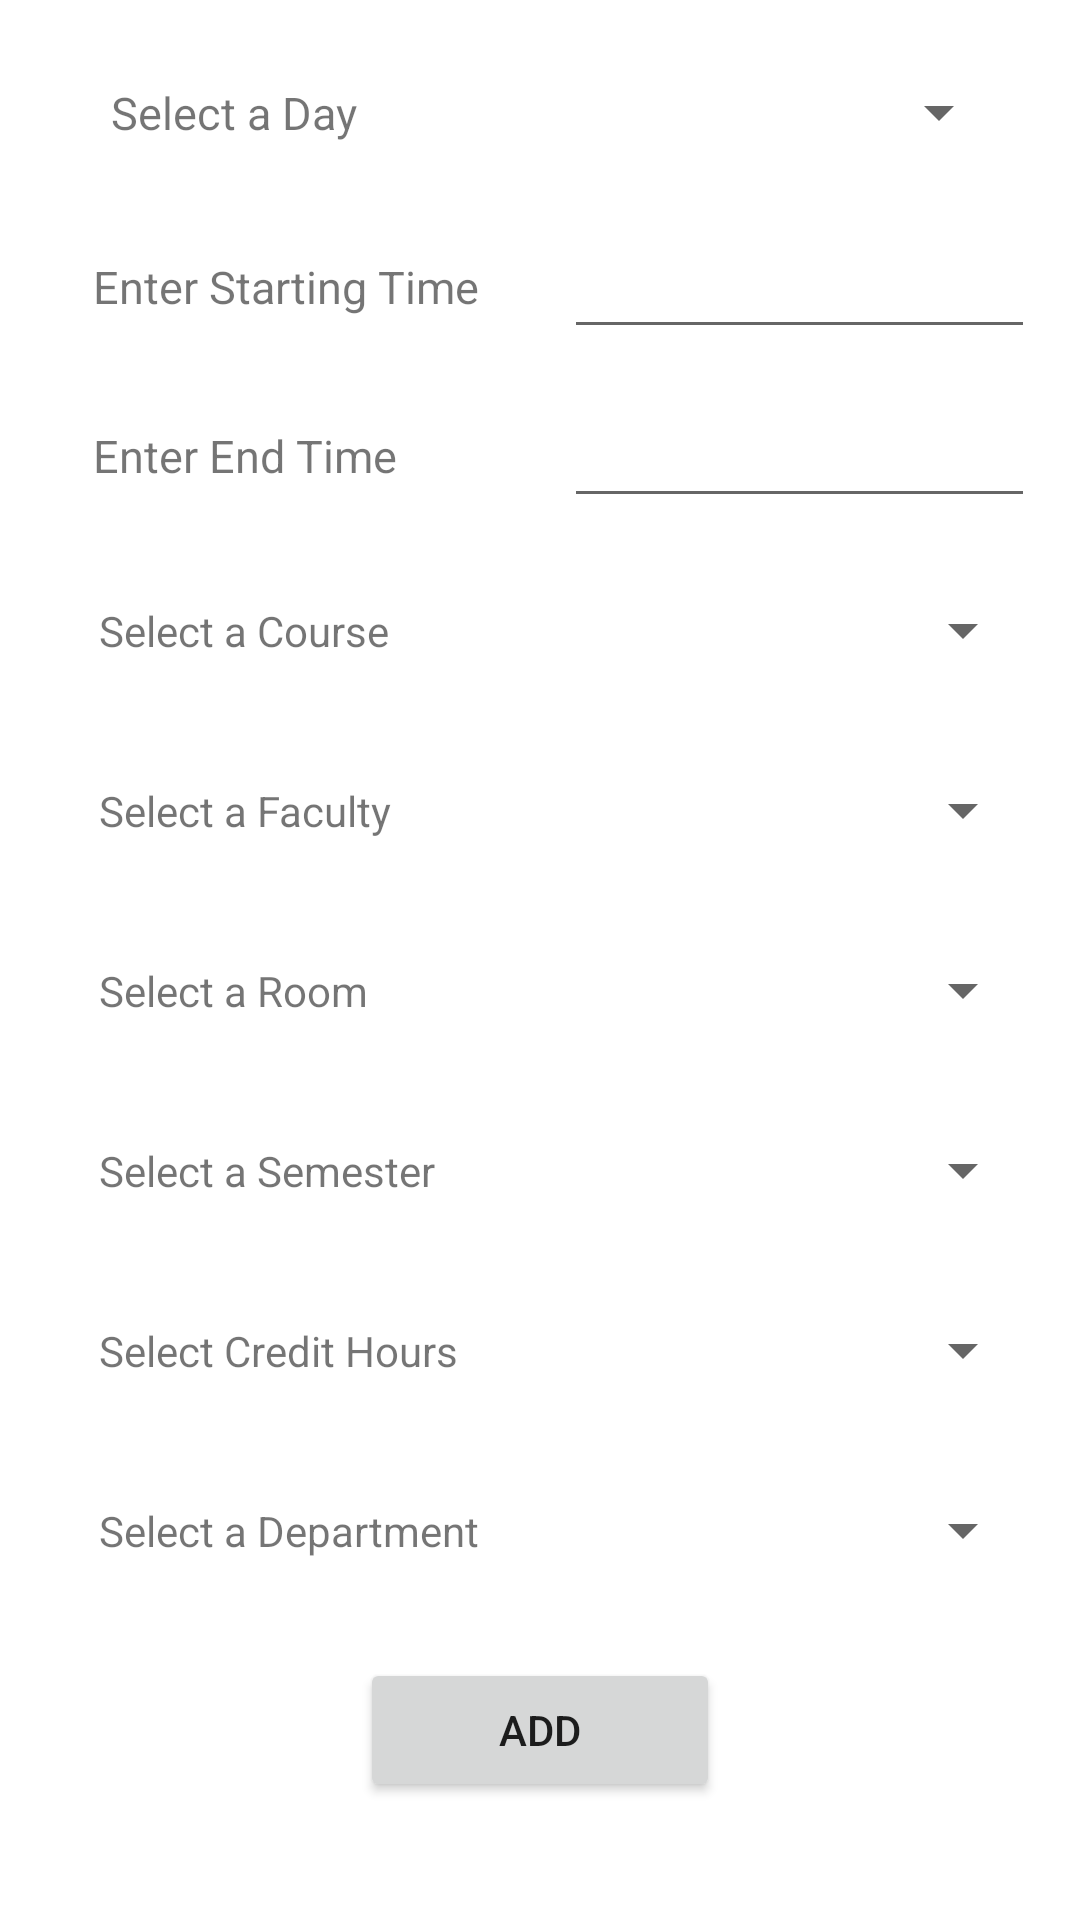

Android layout source for this screen:
<!-- AndroidManifest.xml: application theme Theme.SmartSchedulerAdmin -->
<!-- res/layout/fragment_add_new_schedule.xml -->
<?xml version="1.0" encoding="utf-8"?>
<ScrollView
    xmlns:android="http://schemas.android.com/apk/res/android"
    xmlns:tools="http://schemas.android.com/tools"
    android:layout_width="match_parent"
    android:layout_height="match_parent"
    tools:context=".fragments.schedule.AddNewScheduleFragment">

    <LinearLayout
        android:layout_width="match_parent"
        android:layout_height="wrap_content"
        android:orientation="vertical">


        <LinearLayout
            android:layout_width="match_parent"
            android:layout_height="45dp"
            android:layout_marginStart="15dp"
            android:layout_marginTop="15dp"
            android:layout_marginEnd="15dp"
            android:background="@drawable/blue_border_rounded_corner"
            android:gravity="center"
            android:orientation="horizontal"
            android:paddingStart="14dp"

            android:weightSum="2">

            <TextView
                android:layout_width="0dp"
                android:layout_height="wrap_content"
                android:layout_weight="1"
                android:textSize="15dp"
                android:text="Select a Day" />

            <Spinner
                android:id="@+id/allDaysSpinner"
                android:layout_width="0dp"
                android:layout_height="30dp"
                android:layout_gravity="center"
                android:layout_weight="0.9"
                android:spinnerMode="dropdown" />

        </LinearLayout>




        <LinearLayout
            android:layout_width="match_parent"
            android:layout_height="wrap_content"
            android:layout_marginStart="15dp"
            android:layout_marginTop="15dp"
            android:layout_marginEnd="15dp"
            android:background="@drawable/blue_border_rounded_corner"
            android:gravity="center"
            android:orientation="horizontal"
            android:paddingStart="16dp"
            android:weightSum="2">

            <TextView
                android:layout_width="0dp"
                android:layout_height="wrap_content"
                android:layout_weight="1"
                android:text="Enter Starting Time"
                android:textSize="15sp" />

            <EditText
                android:id="@+id/editText_StartingTime"
                android:layout_width="0dp"
                android:layout_height="wrap_content"
                android:layout_weight="1"
                android:focusable="false"
                android:focusableInTouchMode="false"
                android:autofillHints=""
                android:textColorHint="@color/black" />

        </LinearLayout>

        <LinearLayout
            android:layout_width="match_parent"
            android:layout_height="wrap_content"
            android:layout_marginStart="15dp"
            android:layout_marginTop="15dp"
            android:layout_marginEnd="15dp"
            android:background="@drawable/blue_border_rounded_corner"
            android:gravity="center"
            android:orientation="horizontal"
            android:paddingStart="16dp"
            android:weightSum="2">

            <TextView
                android:layout_width="0dp"
                android:layout_height="wrap_content"
                android:layout_weight="1"
                android:text="Enter End Time"
                android:textSize="15sp" />

            <EditText
                android:id="@+id/editText_EndingTime"
                android:layout_width="0dp"
                android:layout_height="wrap_content"
                android:layout_weight="1"
                android:focusable="false"
                android:focusableInTouchMode="false"
                android:autofillHints=""
                android:textColorHint="@color/black" />

        </LinearLayout>

        <LinearLayout
            android:layout_width="match_parent"
            android:layout_height="45dp"
            android:layout_marginStart="15dp"
            android:layout_marginTop="15dp"
            android:layout_marginEnd="15dp"
            android:background="@drawable/blue_border_rounded_corner"
            android:gravity="center"
            android:paddingStart="18dp"

            android:orientation="horizontal"
            android:weightSum="2">

            <TextView
                android:layout_width="0dp"
                android:layout_height="wrap_content"
                android:layout_weight="1"
                android:gravity="left"
                android:text="Select a Course" />

            <Spinner
                android:id="@+id/allCoursesSpinner"
                android:layout_width="0dp"
                android:layout_height="30dp"
                android:layout_gravity="center"
                android:layout_weight="1"
                android:spinnerMode="dropdown" />

        </LinearLayout>

        <LinearLayout
            android:layout_width="match_parent"
            android:layout_height="45dp"
            android:layout_marginStart="15dp"
            android:layout_marginTop="15dp"
            android:layout_marginEnd="15dp"
            android:background="@drawable/blue_border_rounded_corner"
            android:gravity="center"
            android:orientation="horizontal"
            android:paddingStart="18dp"

            android:weightSum="2">

            <TextView
                android:layout_width="0dp"
                android:layout_height="wrap_content"
                android:layout_weight="1"
                android:gravity="left"
                android:text="Select a Faculty" />

            <Spinner
                android:id="@+id/allFacultySpinner"
                android:layout_width="0dp"
                android:layout_height="30dp"
                android:layout_gravity="center"
                android:layout_weight="1"
                android:spinnerMode="dropdown" />

        </LinearLayout>

        <LinearLayout
            android:layout_width="match_parent"
            android:layout_height="45dp"
            android:layout_marginStart="15dp"
            android:layout_marginTop="15dp"
            android:layout_marginEnd="15dp"
            android:background="@drawable/blue_border_rounded_corner"
            android:gravity="center"
            android:orientation="horizontal"
            android:weightSum="2">

            <TextView
                android:layout_width="0dp"
                android:layout_height="wrap_content"
                android:layout_weight="1"
                android:gravity="left"
                android:paddingStart="18dp"
                android:text="Select a Room" />

            <Spinner
                android:id="@+id/allRoomSpinner"
                android:layout_width="0dp"
                android:layout_height="30dp"
                android:layout_gravity="center"
                android:layout_weight="1"
                android:spinnerMode="dropdown" />

        </LinearLayout>

        <LinearLayout
            android:layout_width="match_parent"
            android:layout_height="45dp"
            android:layout_marginStart="15dp"
            android:layout_marginTop="15dp"
            android:layout_marginEnd="15dp"
            android:background="@drawable/blue_border_rounded_corner"
            android:gravity="center"
            android:orientation="horizontal"
            android:weightSum="2">

            <TextView
                android:layout_width="0dp"
                android:layout_height="wrap_content"
                android:layout_weight="1"
                android:paddingStart="18dp"

                android:gravity="left"
                android:text="Select a Semester" />

            <Spinner
                android:id="@+id/allSemesterSpinner"
                android:layout_width="0dp"
                android:layout_height="30dp"
                android:layout_gravity="center"
                android:layout_weight="1"
                android:spinnerMode="dropdown" />

        </LinearLayout>

        <LinearLayout
            android:layout_width="match_parent"
            android:layout_height="45dp"
            android:layout_marginStart="15dp"
            android:layout_marginTop="15dp"
            android:layout_marginEnd="15dp"
            android:background="@drawable/blue_border_rounded_corner"
            android:gravity="center"
            android:orientation="horizontal"
            android:weightSum="2">

            <TextView
                android:layout_width="0dp"
                android:layout_height="wrap_content"
                android:layout_weight="1"
                android:paddingStart="18dp"

                android:gravity="left"
                android:text="Select Credit Hours" />

            <Spinner
                android:id="@+id/creditHourSpinner"
                android:layout_width="0dp"
                android:layout_height="30dp"
                android:layout_gravity="center"
                android:layout_weight="1"
                android:spinnerMode="dropdown" />

        </LinearLayout>

        <LinearLayout
            android:layout_width="match_parent"
            android:layout_height="45dp"
            android:layout_marginStart="15dp"
            android:layout_marginTop="15dp"
            android:layout_marginEnd="15dp"
            android:background="@drawable/blue_border_rounded_corner"
            android:gravity="center"
            android:orientation="horizontal"
            android:paddingStart="18dp"

            android:weightSum="2">

            <TextView
                android:layout_width="0dp"
                android:layout_height="wrap_content"
                android:layout_weight="1"
                android:gravity="left"
                android:text="Select a Department" />

            <Spinner
                android:id="@+id/allDepartmentSpinner"
                android:layout_width="0dp"
                android:layout_height="30dp"
                android:layout_gravity="center"
                android:layout_weight="1"
                android:spinnerMode="dropdown" />

        </LinearLayout>

        <Button
            android:id="@+id/add_Schedule_Button"
            android:layout_width="120dp"
            android:layout_height="wrap_content"
            android:layout_marginTop="20dp"
            android:layout_gravity="center"
            android:text="ADD" />

    </LinearLayout>

</ScrollView>
<!-- resources referenced by this layout -->
<resources>
  <style name="Theme.SmartSchedulerAdmin" parent="Theme.MaterialComponents.DayNight.NoActionBar">
          
          <item name="colorPrimary">@color/primary_color</item>
          <item name="colorPrimaryVariant">@color/primary_color_dark</item>
          <item name="colorOnPrimary">@color/white</item>
          
          <item name="colorSecondary">@color/teal_200</item>
          <item name="colorSecondaryVariant">@color/teal_700</item>
          <item name="colorOnSecondary">@color/black</item>
          
          <item name="android:statusBarColor" tools:targetApi="l">?attr/colorPrimaryVariant</item>
          
      </style>
  <!-- not gathered from this repository: default colours our renderer supplied (Android Studio template values) -->
  <color name="teal_200">#FF03DAC5</color>
  <color name="teal_700">#FF018786</color>
  <color name="black">#FF000000</color>
  <color name="white">#FFFFFFFF</color>
</resources>
